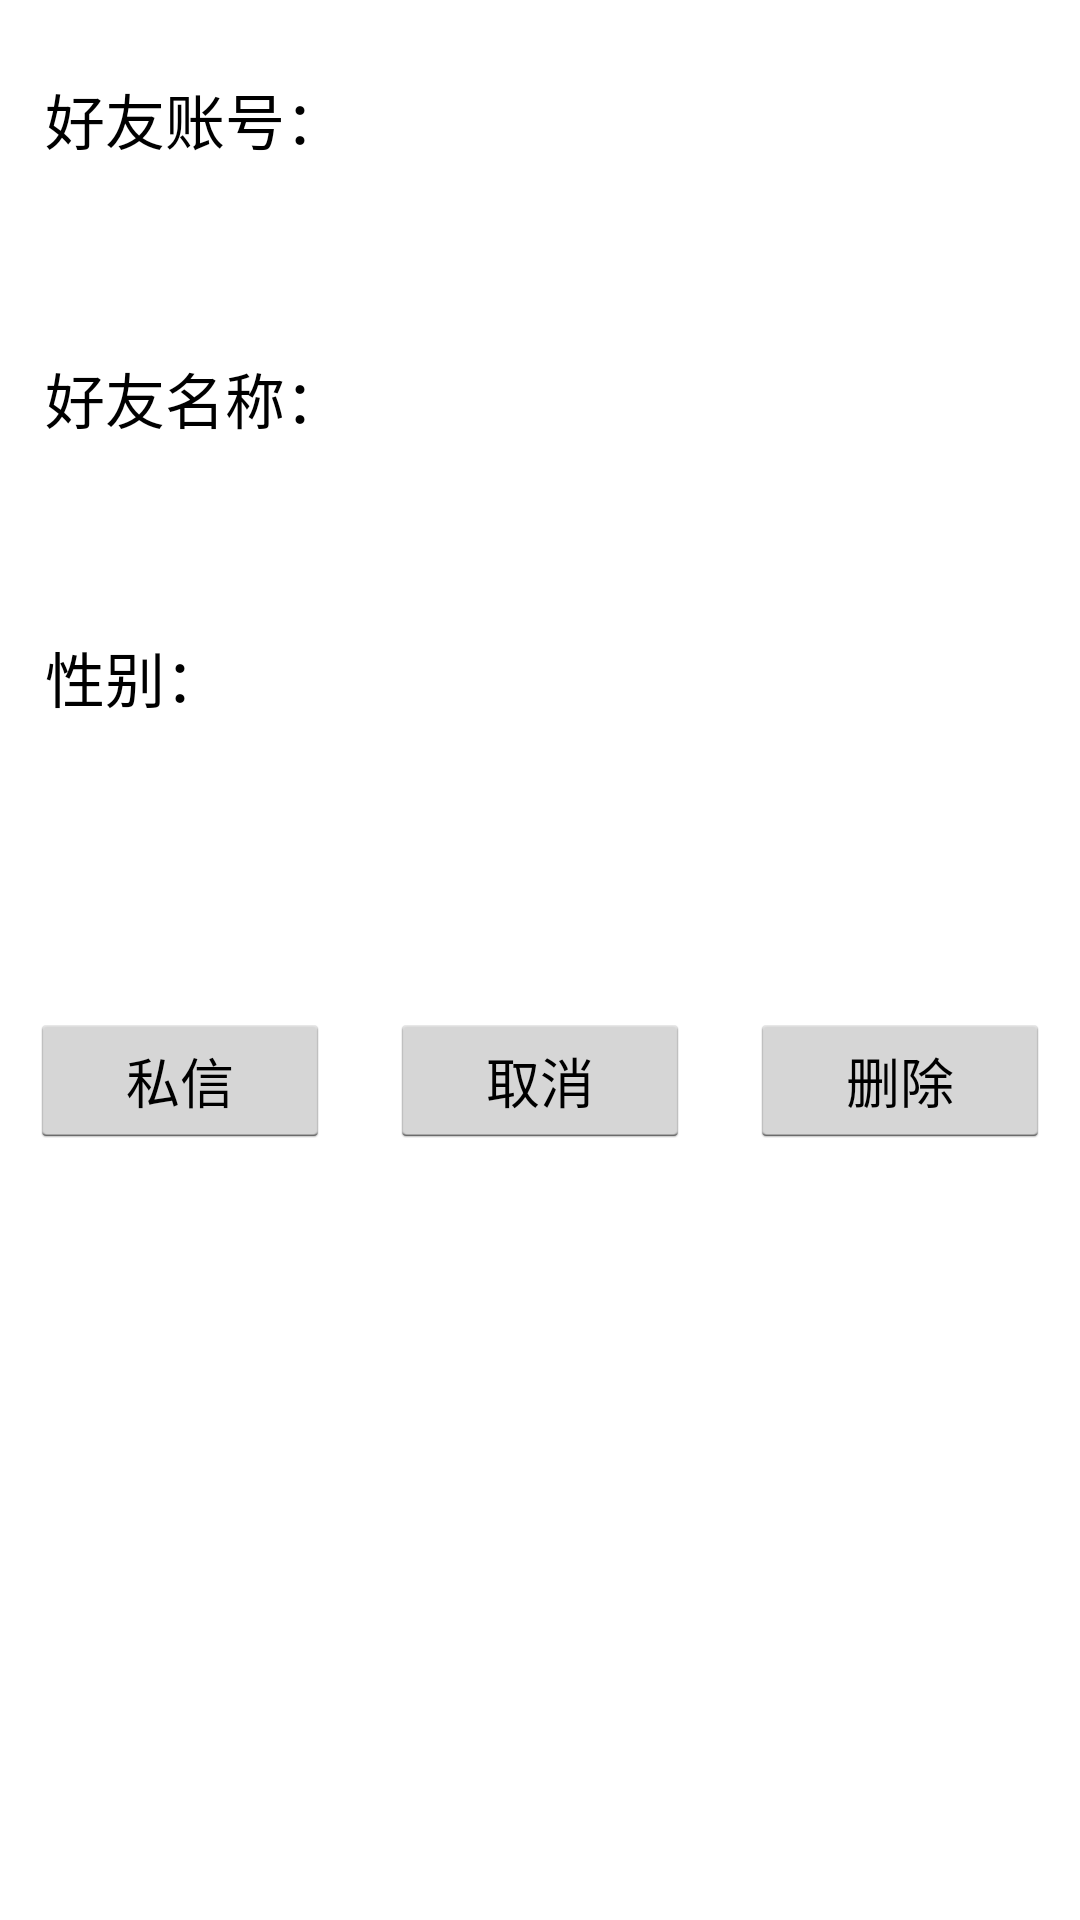

Android layout source for this screen:
<!-- AndroidManifest.xml: application theme AppTheme -->
<!-- res/layout/friend_operate_layout.xml -->
<?xml version="1.0" encoding="utf-8"?>
<LinearLayout xmlns:android="http://schemas.android.com/apk/res/android"
    android:layout_width="match_parent"
    android:layout_height="match_parent"
    android:background="@drawable/bg1"
    android:orientation="vertical"
    android:weightSum="1">

    <LinearLayout
        android:layout_width="fill_parent"
        android:layout_height="wrap_content"
        android:layout_marginBottom="5dip"
        android:layout_marginTop="10dip"
        android:layout_weight="0.11"
        android:orientation="vertical">

        <TextView
            android:layout_width="fill_parent"
            android:layout_height="wrap_content"
            android:layout_marginLeft="5dip"
            android:layout_marginRight="5dip"
            android:layout_marginTop="5dip"
            android:gravity="top"
            android:paddingLeft="10dip"
            android:paddingTop="10dip"
            android:text="好友账号："
            android:textColor="#000"
            android:textSize="20dip" />

        <TextView
            android:id="@+id/text_operate_ID"
            android:layout_width="fill_parent"
            android:layout_height="wrap_content"
            android:layout_marginLeft="5dip"
            android:layout_marginRight="5dip"
            android:layout_marginTop="5dip"
            android:gravity="top"
            android:paddingLeft="10dip"
            android:paddingTop="10dip"
            android:textSize="25dip" />

        <TextView
            android:layout_width="fill_parent"
            android:layout_height="wrap_content"
            android:layout_marginLeft="5dip"
            android:layout_marginRight="5dip"
            android:layout_marginTop="5dip"
            android:gravity="top"
            android:paddingLeft="10dip"
            android:paddingTop="10dip"
            android:text="好友名称："
            android:textColor="#000"
            android:textSize="20dip" />

        <TextView
            android:id="@+id/text_operate_name"
            android:layout_width="fill_parent"
            android:layout_height="wrap_content"
            android:layout_marginLeft="5dip"
            android:layout_marginRight="5dip"
            android:layout_marginTop="5dip"
            android:gravity="top"
            android:paddingLeft="10dip"
            android:paddingTop="10dip"
            android:textSize="25dip" />

        <TextView
            android:layout_width="fill_parent"
            android:layout_height="wrap_content"
            android:layout_marginLeft="5dip"
            android:layout_marginRight="5dip"
            android:layout_marginTop="5dip"
            android:gravity="top"
            android:paddingLeft="10dip"
            android:paddingTop="10dip"
            android:text="性别："
            android:textColor="#000"
            android:textSize="20dip" />

        <TextView
            android:id="@+id/text_operate_sex"
            android:layout_width="fill_parent"
            android:layout_height="wrap_content"
            android:layout_marginLeft="5dip"
            android:layout_marginRight="5dip"
            android:layout_marginTop="5dip"
            android:gravity="top"
            android:paddingLeft="10dip"
            android:paddingTop="10dip"
            android:textSize="25dip" />

        <TextView
            android:layout_width="fill_parent"
            android:layout_height="wrap_content"
            android:layout_marginLeft="5dip"
            android:layout_marginRight="5dip"
            android:layout_marginTop="5dip"
            android:background="#00ffffff"
            android:gravity="top"
            android:paddingLeft="10dip"
            android:paddingTop="10dip"
            android:textSize="25dip" />

        <RelativeLayout
            android:layout_width="fill_parent"
            android:layout_height="50dip"
            android:layout_centerHorizontal="true"
            android:layout_marginLeft="10dip"
            android:layout_marginRight="10dip">

            <Button
                android:id="@+id/button_operate_delete"
                android:layout_width="100dip"
                android:layout_height="45dip"
                android:layout_marginRight="0dip"
                android:onClick="onSendClick"
                android:text="删除"
                android:textColor="#000"
                android:textSize="18sp"
                android:layout_alignParentTop="true"
                android:layout_alignParentEnd="true" />

            <Button
                android:id="@+id/button_operate_close"
                android:layout_width="100dip"
                android:layout_height="45dip"
                android:layout_alignParentTop="true"
                android:layout_centerHorizontal="true"
                android:layout_marginRight="0dip"
                android:onClick="onSendClick"
                android:text="取消"
                android:textColor="#000"
                android:textSize="18sp" />

            <Button
                android:id="@+id/button_operate_letter"
                android:layout_width="100dip"
                android:layout_height="45dip"
                android:layout_alignParentBottom="false"
                android:layout_alignParentLeft="true"
                android:layout_marginBottom="0dip"
                android:layout_marginRight="0dip"
                android:onClick="onCancelClick"
                android:text="私信"
                android:textColor="#000"
                android:textSize="18sp" />


        </RelativeLayout>
    </LinearLayout>
</LinearLayout>
<!-- resources referenced by this layout -->
<resources>
  <style name="AppTheme" parent="android:Theme.Holo.Light.DarkActionBar">
          
      </style>
</resources>
